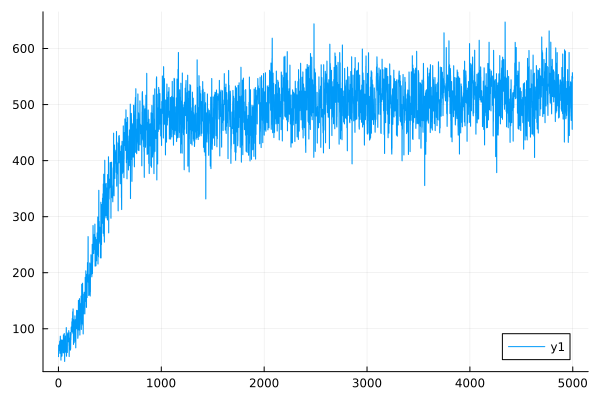

Source data for this figure (header and first rows):
0	50.293821496957236
1	50.26
2	70.75
3	70.71
4	71.01
5	70.96
6	61.05
7	61.04
8	61.01
9	61.01
10	73.08
11	73.03
12	77.86
13	77.83
14	56.15
15	56.14
16	76.95
17	76.92
18	86.85
19	86.8
20	59.5
21	59.49
22	72.8
23	72.69
24	43.97
25	43.98
26	72.44
27	72.41
28	80.14
29	80.09
30	62.07
31	62.05
32	50.84
33	50.84
34	52.02
35	51.98
36	67.25
37	67.22
38	79.86
39	79.8
40	65.64
41	65.6
42	63.8
43	63.78
44	64.6
45	64.56
46	56.92
47	56.9
48	89.14
49	89.03
50	57.26
51	57.26
52	75.97
53	75.91
54	85.76
55	85.67
56	91.67
57	91.56
58	80.82
59	80.73
60	41.74
... 4,940 more rows
